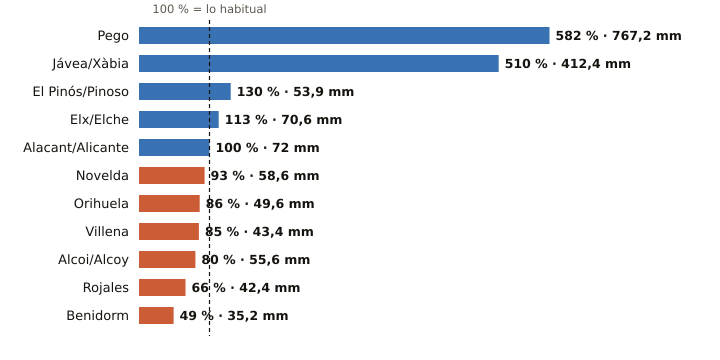

Source data for this figure (header and first rows):
estacion, provincia, indicativo, mm_otono, referencia_mm, pct, periodo_referencia, hasta, hora
Pego, Alicante, 8057C, 767.2, 131.8, 582, 2011-2025, 2026-10-19, 21
Jávea/Xàbia, Alicante, 8050X, 412.4, 80.8, 510, 1997-2025, 2026-10-19, 22
El Pinós/Pinoso, Alicante, 7247X, 53.9, 41.6, 130, 2004-2025, 2026-10-19, 22
Elx/Elche, Alicante, 8018X, 70.6, 62.6, 113, 2008-2025, 2026-10-19, 18
Alacant/Alicante, Alicante, 8025, 72.0, 72.3, 100, 1991-2020, 2026-10-19, 22
Novelda, Alicante, 8013X, 58.6, 62.9, 93, 2008-2025, 2026-10-19, 18
Orihuela, Alicante, 7244X, 49.6, 57.6, 86, 2008-2025, 2026-10-19, 21
Villena, Alicante, 8008Y, 43.4, 51.3, 85, 2006-2025, 2026-10-19, 21
Alcoi/Alcoy, Alicante, 8059C, 55.6, 69.1, 80, 2009-2025, 2026-10-19, 22
Rojales, Alicante, 7261X, 42.4, 64.6, 66, 1991-2020, 2026-10-19, 21
Benidorm, Alicante, 8036Y, 35.2, 71.4, 49, 2006-2025, 2026-10-19, 21
